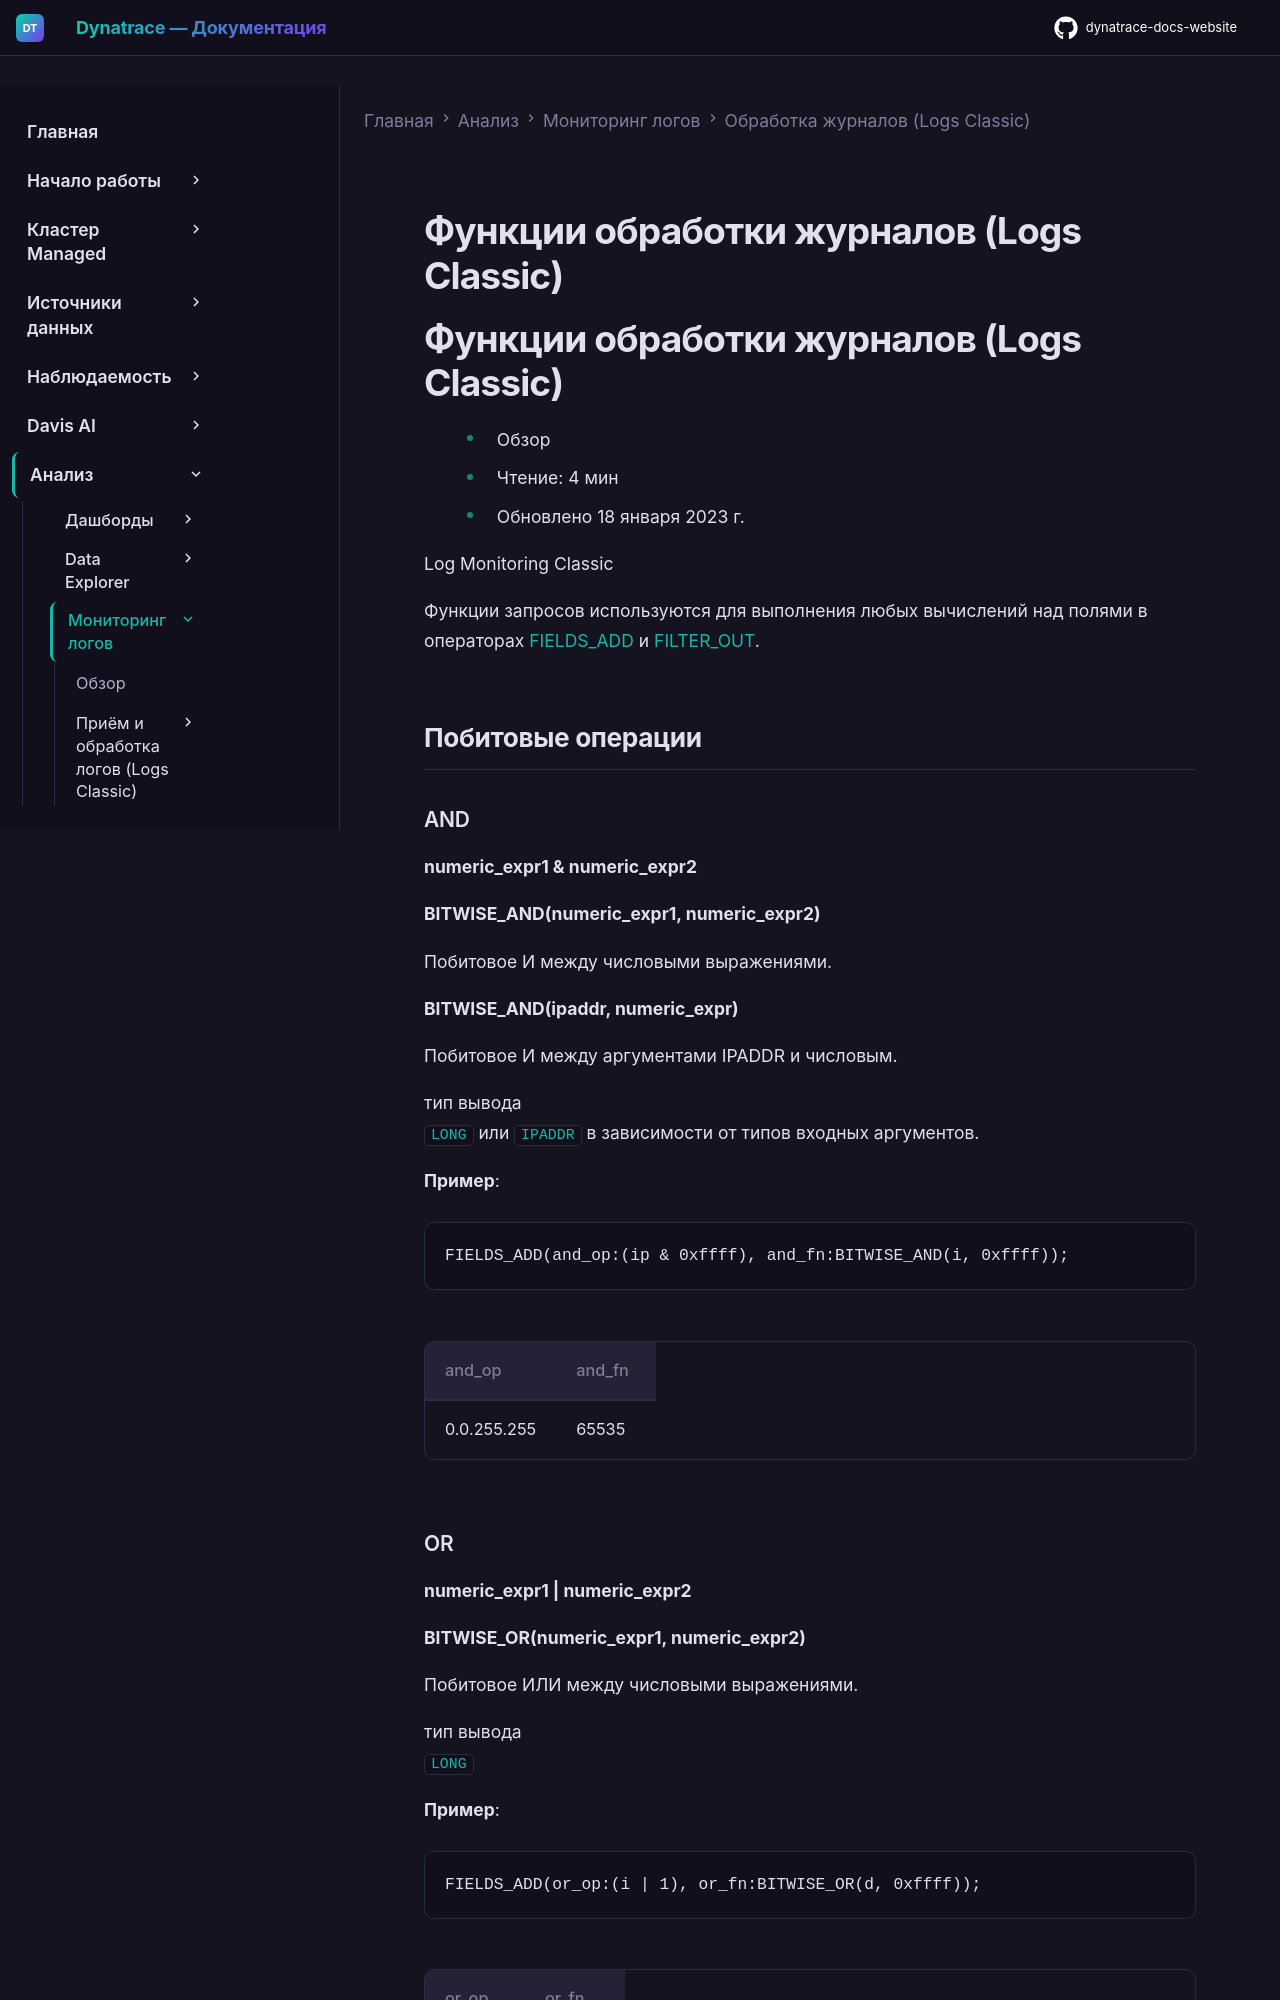

repository: Yerkebulan-Ardabayev/dynatrace-docs-website · page: managed-ru/analyze-explore-automate/log-monitoring/log-processing/log-processing-functions/index.html · generator: mkdocs

---
title: Функции обработки журналов (Logs Classic)
source: https://docs.dynatrace.com/managed/analyze-explore-automate/log-monitoring/log-processing/log-processing-functions
scraped: 2026-05-12T12:00:18.926101
---

# Функции обработки журналов (Logs Classic)

# Функции обработки журналов (Logs Classic)

* Обзор
* Чтение: 4 мин
* Обновлено 18 января 2023 г.

Log Monitoring Classic

Функции запросов используются для выполнения любых вычислений над полями в операторах [FIELDS\_ADD](/managed/analyze-explore-automate/log-monitoring/log-processing/log-processing-commands#dpl-command-fields-add "Используйте команды обработки журналов для преобразования входящих данных журнала для лучшего анализа или дальнейшей обработки.") и [FILTER\_OUT](/managed/analyze-explore-automate/log-monitoring/log-processing/log-processing-commands#dpl-command-filter-out "Используйте команды обработки журналов для преобразования входящих данных журнала для лучшего анализа или дальнейшей обработки.").

## Побитовые операции
